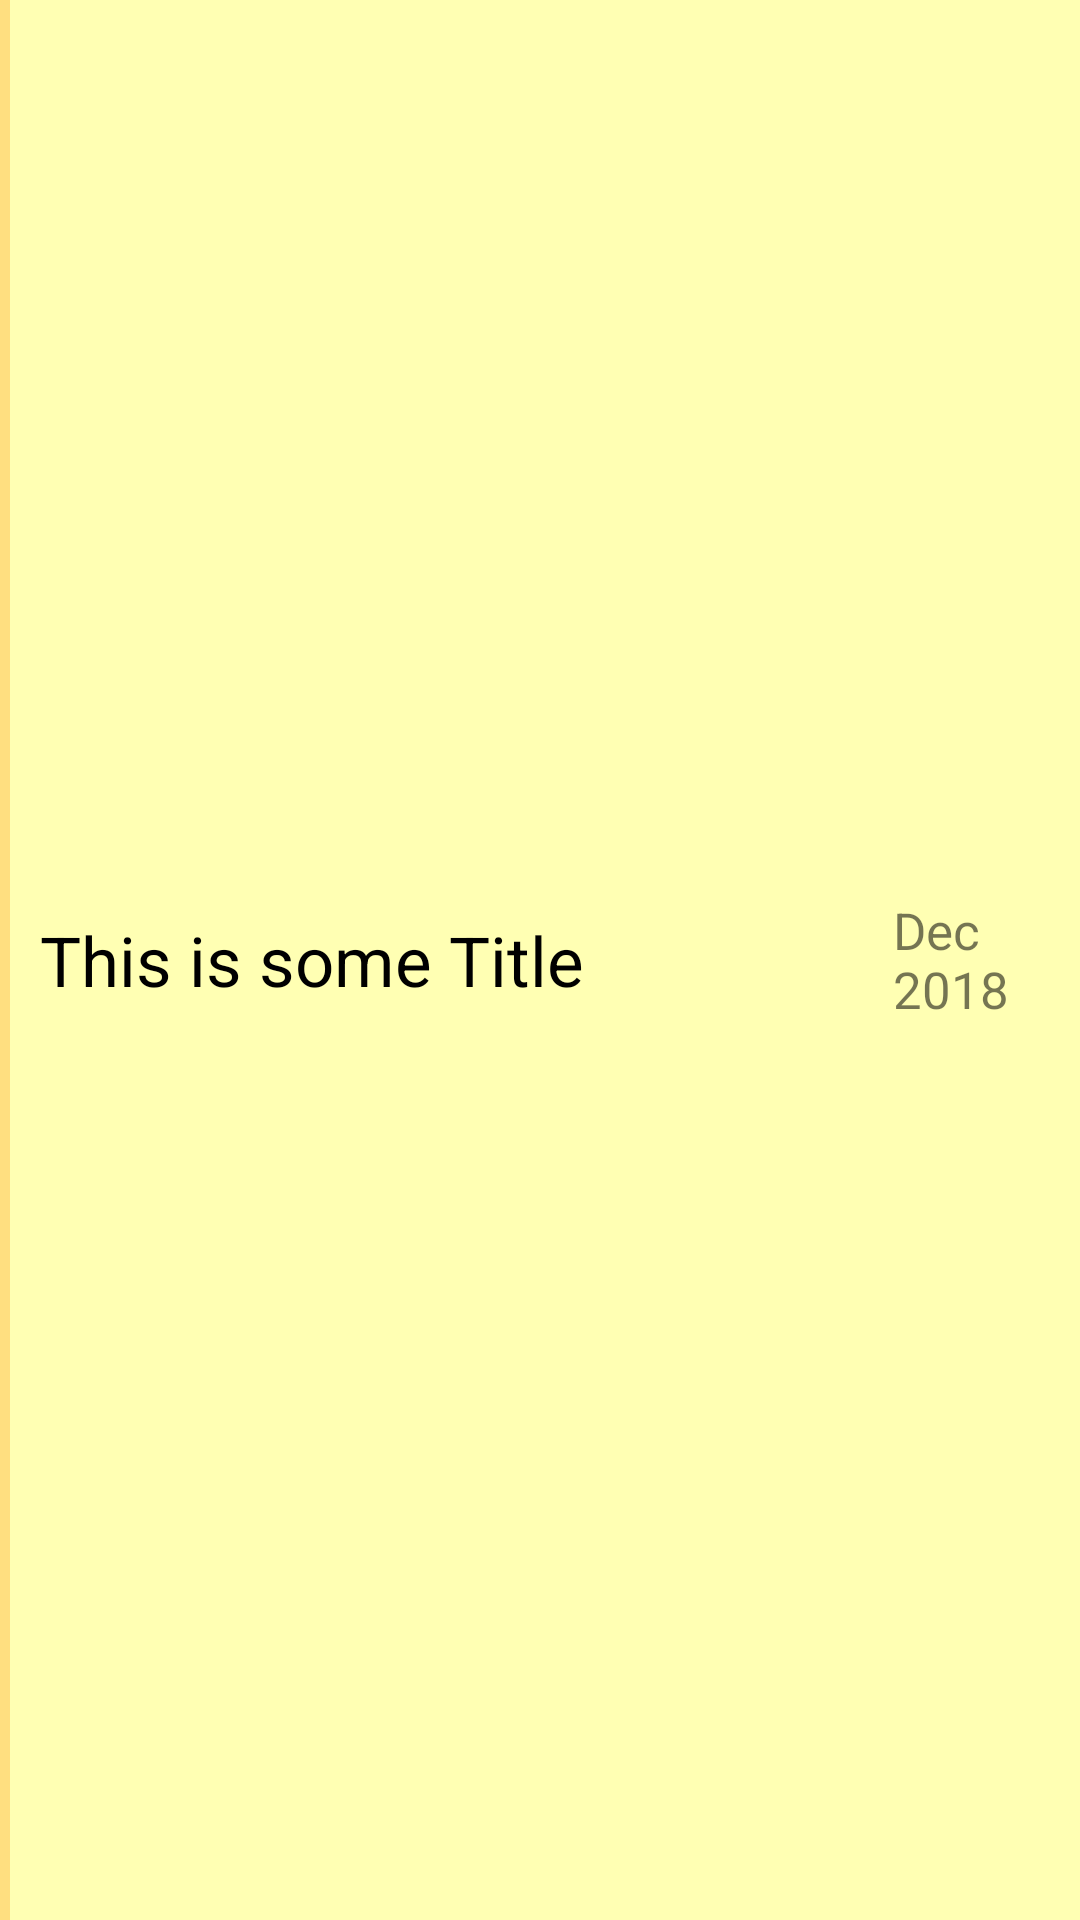

Reconstruct the res/layout file that produces this screen, plus the resources it refers to.
<!-- AndroidManifest.xml: application theme AppTheme -->
<!-- res/layout/layout_note_list_item.xml -->
<?xml version="1.0" encoding="utf-8"?>

<LinearLayout
    xmlns:android="http://schemas.android.com/apk/res/android"
    android:layout_width="match_parent"
    android:layout_height="wrap_content"
    android:orientation="horizontal"
    android:weightSum="100"
    android:background="@color/lightYellow"
    android:gravity="center_vertical"
    >
    
    <View
        android:layout_width="0dp"
        android:layout_height="match_parent"
        android:layout_weight="1"
        android:background="@color/mediumYellow"/>
    
    <TextView
        android:layout_width="0dp"
        android:layout_height="wrap_content"
        android:layout_weight="75"
        android:id="@+id/note_title"
        android:textSize="23sp"
        android:lines="1"
        android:text="This is some Title"
        android:padding="10dp"
        android:textColor="#000"
        />

    <View
        android:layout_width="0dp"
        android:layout_height="match_parent"
        android:layout_weight="4"/>

    <TextView
        android:layout_width="0dp"
        android:layout_height="wrap_content"
        android:layout_weight="20"
        android:id="@+id/note_timestamp"
        android:textSize="17sp"
        android:text="Dec 2018"
        android:padding="10dp"

        />

</LinearLayout>
<!-- resources referenced by this layout -->
<resources>
  <color name="lightYellow">#ffffb3</color>
  <color name="mediumYellow">#ffdf80</color>
  <style name="AppTheme" parent="Theme.AppCompat.Light.NoActionBar">
      
      <item name="colorPrimary">@color/colorPrimary</item>
      <item name="colorPrimaryDark">@color/colorPrimaryDark</item>
      <item name="colorAccent">@color/colorAccent</item>
      <item name="android:statusBarColor">@color/darkGrey</item> 
  </style>
  <color name="colorPrimary">#ffd24d</color>
  <color name="colorPrimaryDark">#e6ac00</color>
  <color name="colorAccent">#d9d9d9</color>
  <color name="darkGrey">#a2a2a2</color>
</resources>
